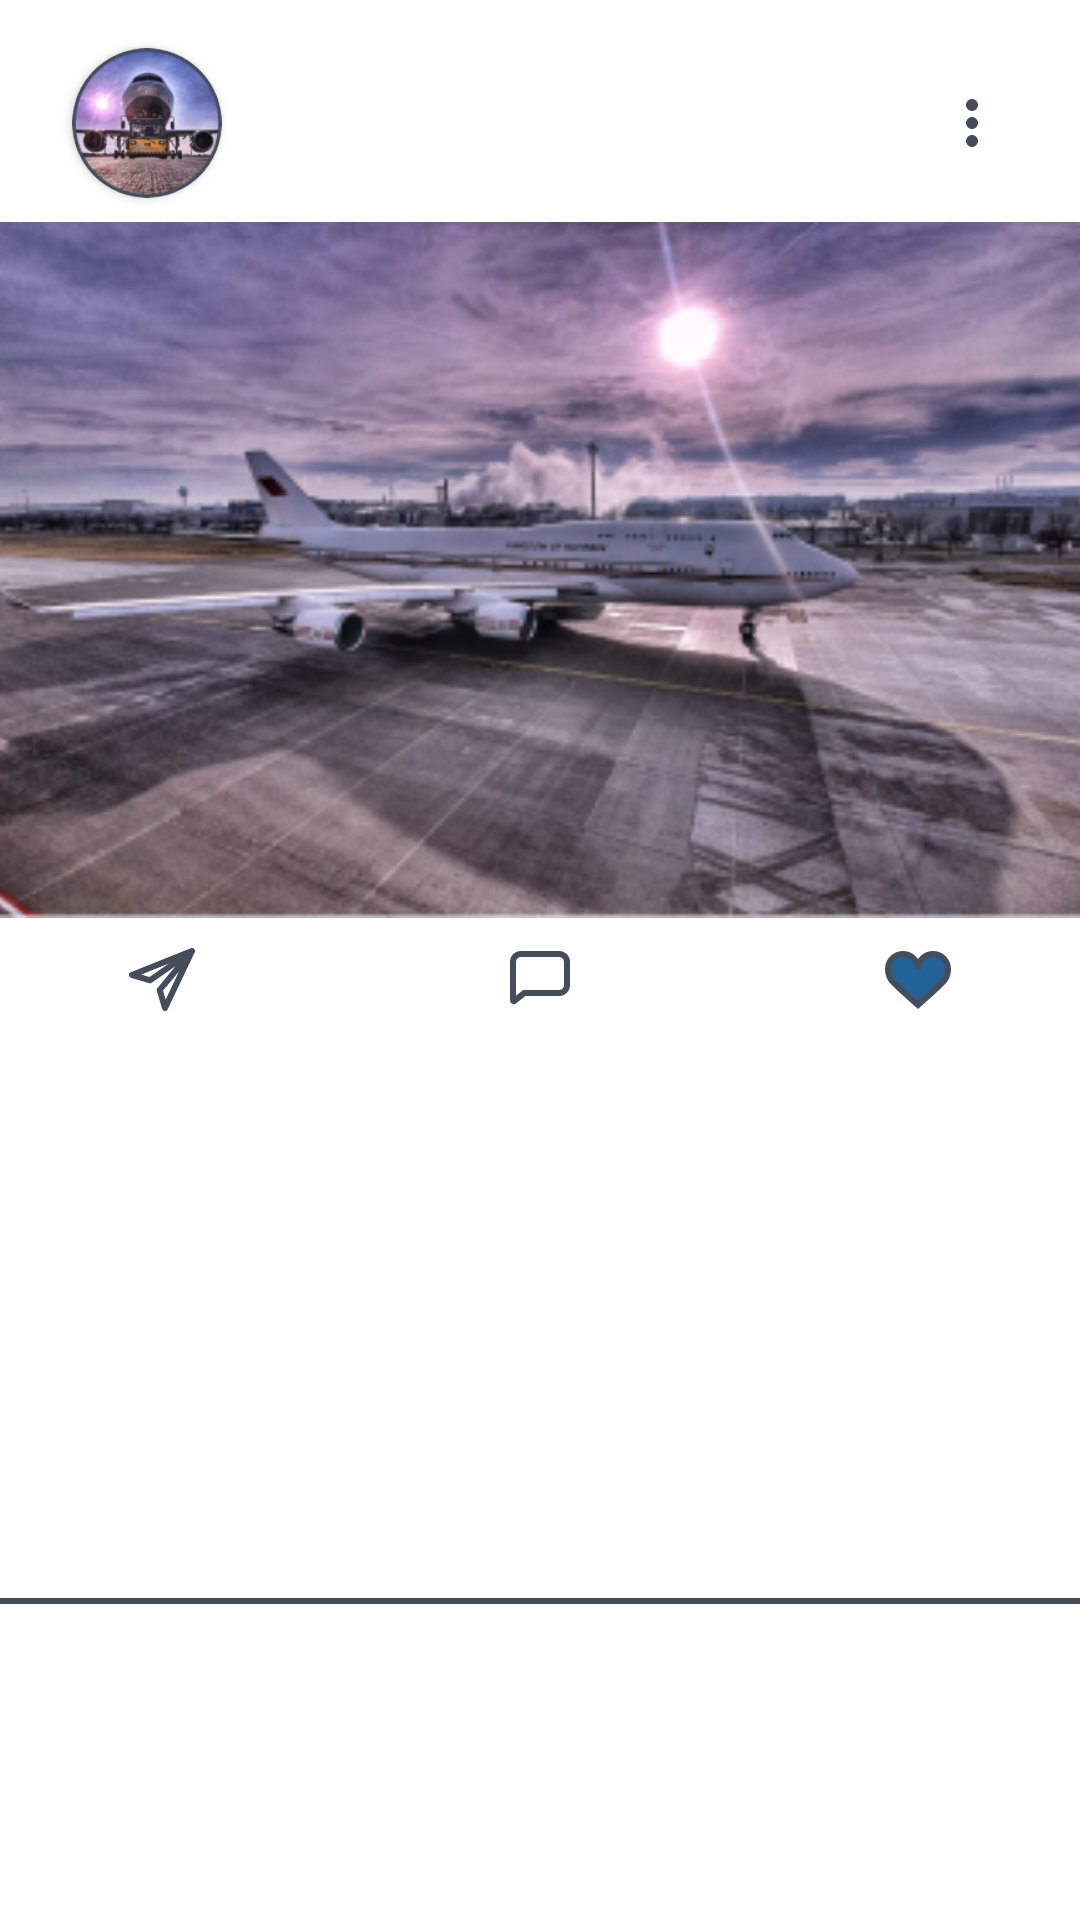

Reconstruct the res/layout file that produces this screen, plus the resources it refers to.
<!-- AndroidManifest.xml: application theme Theme.SpottiFly -->
<!-- res/layout/post_item.xml -->
<?xml version="1.0" encoding="utf-8"?>
<androidx.constraintlayout.widget.ConstraintLayout xmlns:android="http://schemas.android.com/apk/res/android"
    xmlns:app="http://schemas.android.com/apk/res-auto"
    xmlns:tools="http://schemas.android.com/tools"
    android:layout_width="match_parent"
    android:layout_height="wrap_content">

    <androidx.cardview.widget.CardView
        android:id="@+id/home_user_card"
        android:layout_width="50dp"
        android:layout_height="50dp"
        android:layout_marginStart="24dp"
        android:layout_marginTop="16dp"
        app:cardCornerRadius="50dp"
        app:layout_constraintStart_toStartOf="parent"
        app:layout_constraintTop_toTopOf="parent">

        <ImageView
            android:id="@+id/home_user_image"
            android:layout_width="50dp"
            android:layout_height="50dp"
            android:scaleType="centerCrop"
            app:srcCompat="@drawable/user_images" />
    </androidx.cardview.widget.CardView>

    <ImageView
        android:id="@+id/home_image_view"
        android:layout_width="0dp"
        android:layout_height="232dp"
        android:layout_marginTop="8dp"
        android:scaleType="centerCrop"
        app:layout_constraintEnd_toEndOf="parent"
        app:layout_constraintStart_toStartOf="parent"
        app:layout_constraintTop_toBottomOf="@+id/home_user_card"
        app:srcCompat="@drawable/whatsapp_image_2022_09_29_at_13_46_1" />

    <TextView
        android:id="@+id/home_user_name"
        android:layout_width="0dp"
        android:layout_height="wrap_content"
        android:layout_marginStart="16dp"
        android:layout_marginEnd="16dp"
        android:textColor="@color/ac_dunkel_grau"
        android:textSize="22sp"
        app:layout_constraintBottom_toBottomOf="@+id/home_user_card"
        app:layout_constraintEnd_toStartOf="@+id/home_option_button"
        app:layout_constraintStart_toEndOf="@+id/home_user_card"
        app:layout_constraintTop_toTopOf="@+id/home_user_card"
        tools:text="Name des Users" />

    <ImageView
        android:id="@+id/home_option_button"
        android:layout_width="24dp"
        android:layout_height="24dp"
        android:layout_marginEnd="24dp"
        app:layout_constraintBottom_toBottomOf="@+id/home_user_name"
        app:layout_constraintEnd_toEndOf="parent"
        app:layout_constraintTop_toTopOf="@+id/home_user_name"
        app:srcCompat="@drawable/more_vert_24px" />

    <ImageView
        android:id="@+id/home_teilen_button"
        android:layout_width="wrap_content"
        android:layout_height="wrap_content"
        android:layout_marginStart="42dp"
        app:layout_constraintBottom_toBottomOf="@+id/home_kommentar_button"
        app:layout_constraintStart_toStartOf="parent"
        app:layout_constraintTop_toTopOf="@+id/home_kommentar_button"
        app:srcCompat="@drawable/send" />

    <ImageView
        android:id="@+id/home_kommentar_button"
        android:layout_width="wrap_content"
        android:layout_height="wrap_content"
        android:layout_marginTop="8dp"
        app:layout_constraintEnd_toStartOf="@+id/home_like_button"
        app:layout_constraintStart_toEndOf="@+id/home_teilen_button"
        app:layout_constraintTop_toBottomOf="@+id/home_image_view"
        app:srcCompat="@drawable/message_left" />

    <ImageView
        android:id="@+id/home_like_button"
        android:layout_width="24dp"
        android:layout_height="24dp"
        android:layout_marginEnd="42dp"
        app:layout_constraintBottom_toBottomOf="@+id/home_kommentar_button"
        app:layout_constraintEnd_toEndOf="parent"
        app:layout_constraintTop_toTopOf="@+id/home_kommentar_button"
        app:layout_constraintVertical_bias="0.0"
        app:srcCompat="@drawable/heartfull" />

    <TextView
        android:id="@+id/home_aircraft_typ_text"
        android:layout_width="wrap_content"
        android:layout_height="wrap_content"
        android:layout_marginStart="24dp"
        android:layout_marginTop="8dp"
        android:textColor="@color/ac_dunkel_grau"
        android:textSize="16sp"
        app:layout_constraintStart_toStartOf="parent"
        app:layout_constraintTop_toBottomOf="@+id/home_teilen_button"
        tools:text="Boeing 747/300" />

    <TextView
        android:id="@+id/home_post_text"
        android:layout_width="0dp"
        android:layout_height="wrap_content"
        android:layout_marginStart="24dp"
        android:layout_marginTop="4dp"
        android:layout_marginEnd="24dp"
        android:textColor="@color/ac_dunkel_grau"
        android:textSize="16sp"
        app:layout_constraintEnd_toEndOf="parent"
        app:layout_constraintHorizontal_bias="0.0"
        app:layout_constraintStart_toStartOf="parent"
        app:layout_constraintTop_toBottomOf="@+id/home_standort"
        tools:text="Boeing 747 auf dem weg zum Take off am MUC." />

    <View
        android:id="@+id/home_line"
        android:layout_width="wrap_content"
        android:layout_height="2dp"
        android:layout_marginTop="8dp"
        android:background="@color/ac_dunkel_grau"
        app:layout_constraintBottom_toBottomOf="parent"
        app:layout_constraintEnd_toEndOf="parent"
        app:layout_constraintStart_toStartOf="parent"
        app:layout_constraintTop_toBottomOf="@+id/home_post_text" />

    <TextView
        android:id="@+id/home_like_counter_text"
        android:layout_width="0dp"
        android:layout_height="wrap_content"
        android:layout_marginStart="8dp"
        android:layout_marginEnd="24dp"
        android:textAlignment="viewEnd"
        android:textColor="@color/ac_dunkel_grau"
        android:textSize="16sp"
        app:layout_constraintBottom_toBottomOf="@+id/home_aircraft_typ_text"
        app:layout_constraintEnd_toEndOf="parent"
        app:layout_constraintHorizontal_bias="0.0"
        app:layout_constraintStart_toEndOf="@+id/home_aircraft_typ_text"
        app:layout_constraintTop_toTopOf="@+id/home_aircraft_typ_text"
        app:layout_constraintVertical_bias="0.0"
        tools:text="319 Gefällt das" />

    <TextView
        android:id="@+id/home_standort"
        android:layout_width="0dp"
        android:layout_height="wrap_content"
        android:layout_marginStart="24dp"
        android:layout_marginTop="4dp"
        android:layout_marginEnd="24dp"
        android:textColor="@color/ac_dunkel_grau"
        android:textSize="16sp"
        app:layout_constraintEnd_toEndOf="parent"
        app:layout_constraintStart_toStartOf="parent"
        app:layout_constraintTop_toBottomOf="@+id/home_aircraft_typ_text"
        tools:text="München" />

</androidx.constraintlayout.widget.ConstraintLayout>
<!-- resources referenced by this layout -->
<resources>
  <color name="ac_dunkel_grau">#454D5A</color>
  <!-- drawable heartfull: vector/xml drawable (drawable, 3923 chars, omitted) -->
  <!-- drawable message_left (drawable) -->
  <vector xmlns:android="http://schemas.android.com/apk/res/android"
      android:width="24dp"
      android:height="24dp"
      android:viewportWidth="24"
      android:viewportHeight="24">
    <path
        android:pathData="M18.375,4H5.625C4.175,4 3,5.175 3,6.625V16V19.454C3,19.674 3.255,19.796 3.426,19.659L6.75,17H18.375C19.825,17 21,15.825 21,14.375V6.625C21,5.175 19.825,4 18.375,4Z"
        android:strokeWidth="2"
        android:fillColor="#00000000"
        android:strokeColor="#454D5A"/>
  </vector>
  <!-- drawable more_vert_24px (drawable) -->
  <vector xmlns:android="http://schemas.android.com/apk/res/android"
      android:width="24dp"
      android:height="24dp"
      android:viewportWidth="24"
      android:viewportHeight="24">
    <path
        android:pathData="M12,8C13.1,8 14,7.1 14,6C14,4.9 13.1,4 12,4C10.9,4 10,4.9 10,6C10,7.1 10.9,8 12,8ZM12,10C10.9,10 10,10.9 10,12C10,13.1 10.9,14 12,14C13.1,14 14,13.1 14,12C14,10.9 13.1,10 12,10ZM10,18C10,16.9 10.9,16 12,16C13.1,16 14,16.9 14,18C14,19.1 13.1,20 12,20C10.9,20 10,19.1 10,18Z"
        android:fillColor="#454D5A"
        android:fillType="evenOdd"/>
  </vector>
  <!-- drawable send (drawable) -->
  <vector xmlns:android="http://schemas.android.com/apk/res/android"
      android:width="24dp"
      android:height="24dp"
      android:viewportWidth="24"
      android:viewportHeight="24">
    <path
        android:pathData="M22,3L2,11L8,12.765L22,3ZM22,3L13,22L11.235,16L22,3Z"
        android:strokeLineJoin="round"
        android:strokeWidth="2"
        android:fillColor="#00000000"
        android:strokeColor="#454D5A"/>
  </vector>
  <!-- drawable user_images: png bitmap (drawable, 26792 bytes) -->
  <!-- drawable whatsapp_image_2022_09_29_at_13_46_1: png bitmap (drawable, 129957 bytes) -->
  <style name="Theme.SpottiFly" parent="Theme.MaterialComponents.DayNight.NoActionBar">
          
          <item name="colorPrimary">@color/purple_500</item>
  
          <item name="colorPrimaryVariant">@color/ac_weiß</item>
          <item name="colorOnPrimary">@color/white</item>
          
          <item name="colorSecondary">@color/teal_200</item>
          <item name="colorSecondaryVariant">@color/teal_700</item>
          <item name="colorOnSecondary">@color/black</item>
          
          <item name="android:statusBarColor">?attr/colorPrimaryVariant</item>
          <item name="android:windowLightStatusBar">true</item>
          
      </style>
  <color name="purple_500">#FF6200EE</color>
  <color name="white">#FFFFFFFF</color>
  <color name="teal_200">#FF03DAC5</color>
  <color name="teal_700">#FF018786</color>
  <color name="black">#FF000000</color>
</resources>
